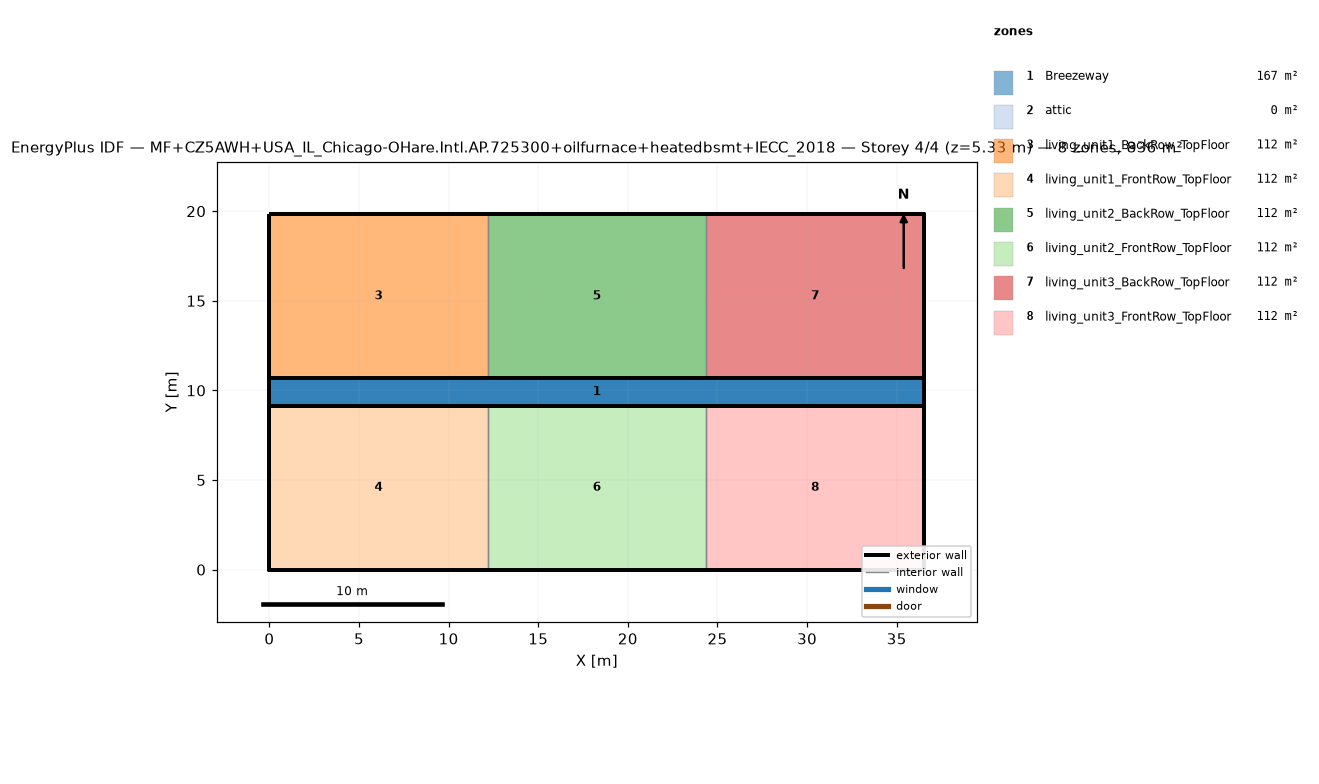
=== STOREY PLAN SPEC (per zone: floor XY polygon, exterior-wall plan segments, windows/doors) ===
zone 1: Breezeway  (167.0 m²)
  floor: (36.54, 9.16) (0.00, 9.16) (0.00, 10.68) (36.54, 10.68)
  floor: (36.54, 9.16) (0.00, 9.16) (0.00, 10.68) (36.54, 10.68)
  floor: (36.54, 9.16) (0.00, 9.16) (0.00, 10.68) (36.54, 10.68)
zone 2: attic  (0.0 m²)
  exterior wall: (36.54, 0.00) – (36.54, 19.84) – (36.54, 9.92)  [29.8 m]
  exterior wall: (0.00, 19.84) – (0.00, 0.00) – (0.00, 9.92)  [29.8 m]
zone 3: living_unit1_BackRow_TopFloor  (111.5 m²)
  floor: (12.18, 10.68) (0.00, 10.68) (0.00, 19.84) (12.18, 19.84)
  exterior wall: (12.18, 19.84) – (0.00, 19.84)  [12.2 m]
  exterior wall: (0.00, 19.84) – (0.00, 10.68)  [9.2 m]
  exterior wall: (0.00, 10.68) – (12.18, 10.68)  [12.2 m]
  interior walls: 1
zone 4: living_unit1_FrontRow_TopFloor  (111.5 m²)
  floor: (12.18, 0.00) (0.00, 0.00) (0.00, 9.16) (12.18, 9.16)
  exterior wall: (0.00, 0.00) – (12.18, 0.00)  [12.2 m]
  exterior wall: (0.00, 9.16) – (0.00, 0.00)  [9.2 m]
  exterior wall: (12.18, 9.16) – (0.00, 9.16)  [12.2 m]
  interior walls: 1
zone 5: living_unit2_BackRow_TopFloor  (111.5 m²)
  floor: (24.36, 10.68) (12.18, 10.68) (12.18, 19.84) (24.36, 19.84)
  exterior wall: (12.18, 10.68) – (24.36, 10.68)  [12.2 m]
  exterior wall: (24.36, 19.84) – (12.18, 19.84)  [12.2 m]
  interior walls: 2
zone 6: living_unit2_FrontRow_TopFloor  (111.5 m²)
  floor: (24.36, 0.00) (12.18, 0.00) (12.18, 9.16) (24.36, 9.16)
  exterior wall: (12.18, 0.00) – (24.36, 0.00)  [12.2 m]
  exterior wall: (24.36, 9.16) – (12.18, 9.16)  [12.2 m]
  interior walls: 2
zone 7: living_unit3_BackRow_TopFloor  (111.5 m²)
  floor: (36.54, 10.68) (24.36, 10.68) (24.36, 19.84) (36.54, 19.84)
  exterior wall: (36.54, 10.68) – (36.54, 19.84)  [9.2 m]
  exterior wall: (36.54, 19.84) – (24.36, 19.84)  [12.2 m]
  exterior wall: (24.36, 10.68) – (36.54, 10.68)  [12.2 m]
  interior walls: 1
zone 8: living_unit3_FrontRow_TopFloor  (111.5 m²)
  floor: (36.54, 0.00) (24.36, 0.00) (24.36, 9.16) (36.54, 9.16)
  exterior wall: (24.36, 0.00) – (36.54, 0.00)  [12.2 m]
  exterior wall: (36.54, 0.00) – (36.54, 9.16)  [9.2 m]
  exterior wall: (36.54, 9.16) – (24.36, 9.16)  [12.2 m]
  interior walls: 1

=== DERIVED (storey summary) ===
Building: MF+CZ5AWH+USA_IL_Chicago-OHare.Intl.AP.725300+oilfurnace+heatedbsmt+IECC_2018
Storey: 4 of 4  (floor level z = 5.33 m)
Storey gross floor area: 836.2 m²
Zones on this storey: 8
  - Breezeway: floor 167.0 m²
  - attic: floor 0.0 m²; exterior wall 59.5 m (81.9 m²); WWR 0.0%
  - living_unit1_BackRow_TopFloor: floor 111.5 m²; exterior wall 33.5 m (86.9 m²); WWR 0.0%
  - living_unit1_FrontRow_TopFloor: floor 111.5 m²; exterior wall 33.5 m (86.9 m²); WWR 0.0%
  - living_unit2_BackRow_TopFloor: floor 111.5 m²; exterior wall 24.4 m (63.1 m²); WWR 0.0%
  - living_unit2_FrontRow_TopFloor: floor 111.5 m²; exterior wall 24.4 m (63.1 m²); WWR 0.0%
  - living_unit3_BackRow_TopFloor: floor 111.5 m²; exterior wall 33.5 m (86.9 m²); WWR 0.0%
  - living_unit3_FrontRow_TopFloor: floor 111.5 m²; exterior wall 33.5 m (86.9 m²); WWR 0.0%
Zone adjacency (shared interzone walls):
  - living_unit1_BackRow_TopFloor ↔ living_unit2_BackRow_TopFloor
  - living_unit1_FrontRow_TopFloor ↔ living_unit2_FrontRow_TopFloor
  - living_unit2_BackRow_TopFloor ↔ living_unit3_BackRow_TopFloor
  - living_unit2_FrontRow_TopFloor ↔ living_unit3_FrontRow_TopFloor